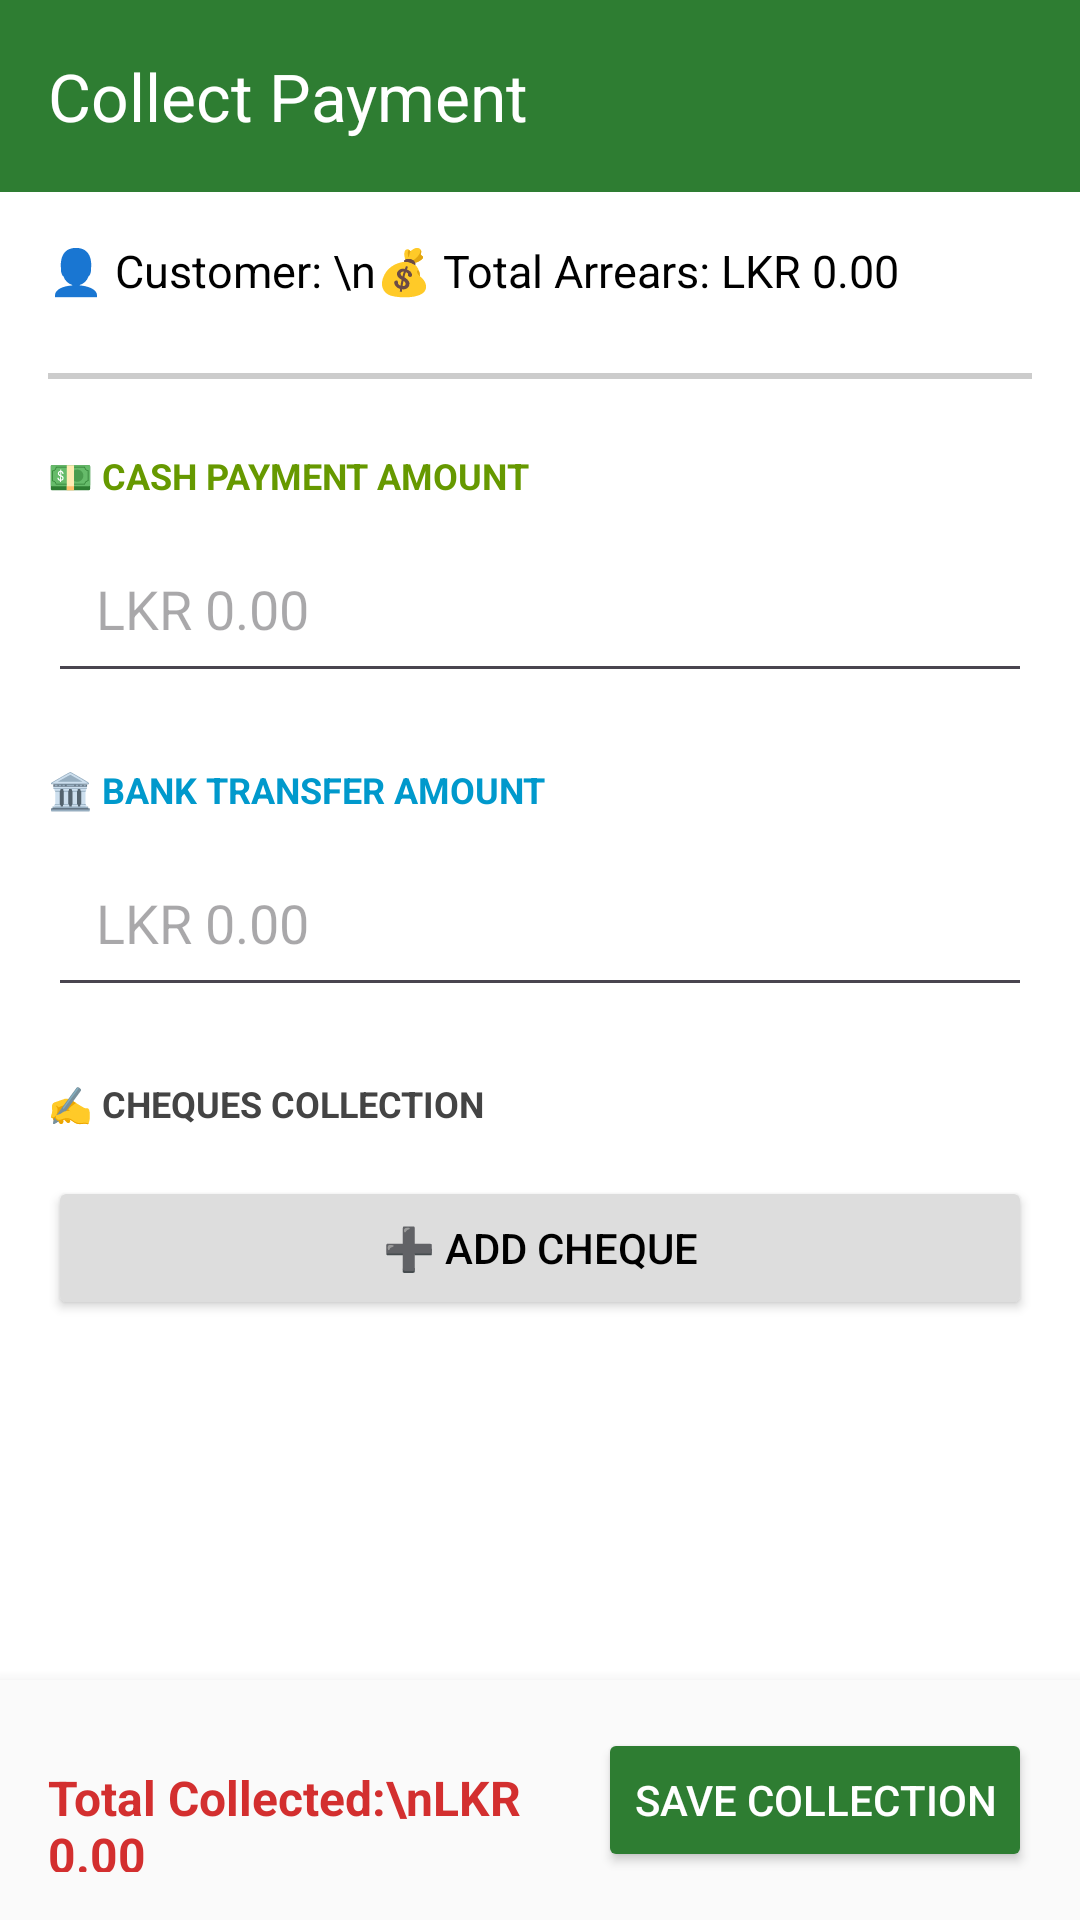

Layout XML and referenced resources for this Android screen:
<!-- AndroidManifest.xml: application theme Theme.Curtiss -->
<!-- res/layout/activity_credit_checkout.xml -->
<?xml version="1.0" encoding="utf-8"?>
<LinearLayout xmlns:android="http://schemas.android.com/apk/res/android"
    xmlns:app="http://schemas.android.com/apk/res-auto"
    android:layout_width="match_parent"
    android:layout_height="match_parent"
    android:orientation="vertical"
    android:background="#FFFFFF">

    <androidx.appcompat.widget.Toolbar
        android:id="@+id/toolbarCreditCheckout"
        android:layout_width="match_parent"
        android:layout_height="?attr/actionBarSize"
        android:background="#2E7D32"
        android:theme="@style/ThemeOverlay.AppCompat.Dark.ActionBar"
        app:title="Collect Payment"
        app:titleTextColor="#FFFFFF"/>

    <ScrollView
        android:layout_width="match_parent"
        android:layout_height="0dp"
        android:layout_weight="1"
        android:padding="16dp">

        <LinearLayout
            android:layout_width="match_parent"
            android:layout_height="wrap_content"
            android:orientation="vertical">

            <TextView
                android:id="@+id/txtCheckoutCustomerDetails"
                android:layout_width="match_parent"
                android:layout_height="wrap_content"
                android:textColor="#000000"
                android:textSize="15sp"
                android:paddingBottom="24dp"
                android:text="👤 Customer: \n💰 Total Arrears: LKR 0.00" />

            <View
                android:layout_width="match_parent"
                android:layout_height="2dp"
                android:background="#CCCCCC"/>

            
            <TextView
                android:layout_width="match_parent"
                android:layout_height="wrap_content"
                android:text="💵 CASH PAYMENT AMOUNT"
                android:textSize="12sp"
                android:textStyle="bold"
                android:textColor="@android:color/holo_green_dark"
                android:paddingTop="24dp"
                android:paddingBottom="8dp"/>

            <EditText
                android:id="@+id/edtCashAmount"
                android:layout_width="match_parent"
                android:layout_height="wrap_content"
                android:hint="LKR 0.00"
                android:inputType="numberDecimal"
                android:padding="16dp"/>

            
            <TextView
                android:layout_width="match_parent"
                android:layout_height="wrap_content"
                android:text="🏛️ BANK TRANSFER AMOUNT"
                android:textSize="12sp"
                android:textStyle="bold"
                android:textColor="@android:color/holo_blue_dark"
                android:paddingTop="24dp"
                android:paddingBottom="8dp"/>

            <EditText
                android:id="@+id/edtBankAmount"
                android:layout_width="match_parent"
                android:layout_height="wrap_content"
                android:hint="LKR 0.00"
                android:inputType="numberDecimal"
                android:padding="16dp"/>

            
            <TextView
                android:layout_width="match_parent"
                android:layout_height="wrap_content"
                android:text="✍️ CHEQUES COLLECTION"
                android:textSize="12sp"
                android:textStyle="bold"
                android:textColor="#444444"
                android:paddingTop="24dp"
                android:paddingBottom="8dp"/>

            <LinearLayout
                android:id="@+id/layoutChequesContainer"
                android:layout_width="match_parent"
                android:layout_height="wrap_content"
                android:orientation="vertical">
                
            </LinearLayout>

            <Button
                android:id="@+id/btnAddCheque"
                android:layout_width="match_parent"
                android:layout_height="wrap_content"
                android:text="➕ Add Cheque"
                android:backgroundTint="#DDDDDD"
                android:textColor="#000000"
                android:layout_marginTop="8dp"/>

        </LinearLayout>

    </ScrollView>

    <LinearLayout
        android:layout_width="match_parent"
        android:layout_height="wrap_content"
        android:orientation="horizontal"
        android:padding="16dp"
        android:background="#FAFAFA"
        android:elevation="8dp">

        <TextView
            android:id="@+id/txtTotalToCollect"
            android:layout_width="0dp"
            android:layout_height="wrap_content"
            android:layout_weight="1"
            android:text="Total Collected:\nLKR 0.00"
            android:textStyle="bold"
            android:textColor="#D32F2F"
            android:textSize="16sp"/>

        <Button
            android:id="@+id/btnConfirmCollection"
            android:layout_width="wrap_content"
            android:layout_height="wrap_content"
            android:text="Save Collection"
            android:backgroundTint="#2E7D32"
            android:textColor="#FFFFFF"/>

    </LinearLayout>

</LinearLayout>
<!-- resources referenced by this layout -->
<resources>
  <style name="Theme.Curtiss" parent="Base.Theme.Curtiss" />
  <style name="Base.Theme.Curtiss" parent="Theme.Material3.DayNight.NoActionBar">
          
          <item name="android:statusBarColor">#FFFFFF</item>
          <item name="android:windowLightStatusBar">true</item>
          <item name="android:navigationBarColor">#FFFFFF</item>
          <item name="android:windowLightNavigationBar" tools:targetApi="o_mr1">true</item>
          
          
          <item name="colorPrimary">#000000</item>
          <item name="colorPrimaryVariant">#000000</item>
          <item name="colorOnPrimary">#FFFFFF</item>
          <item name="colorSecondary">#000000</item>
          <item name="colorSurface">#FFFFFF</item>
          <item name="colorOnSurface">#000000</item>
      </style>
</resources>
